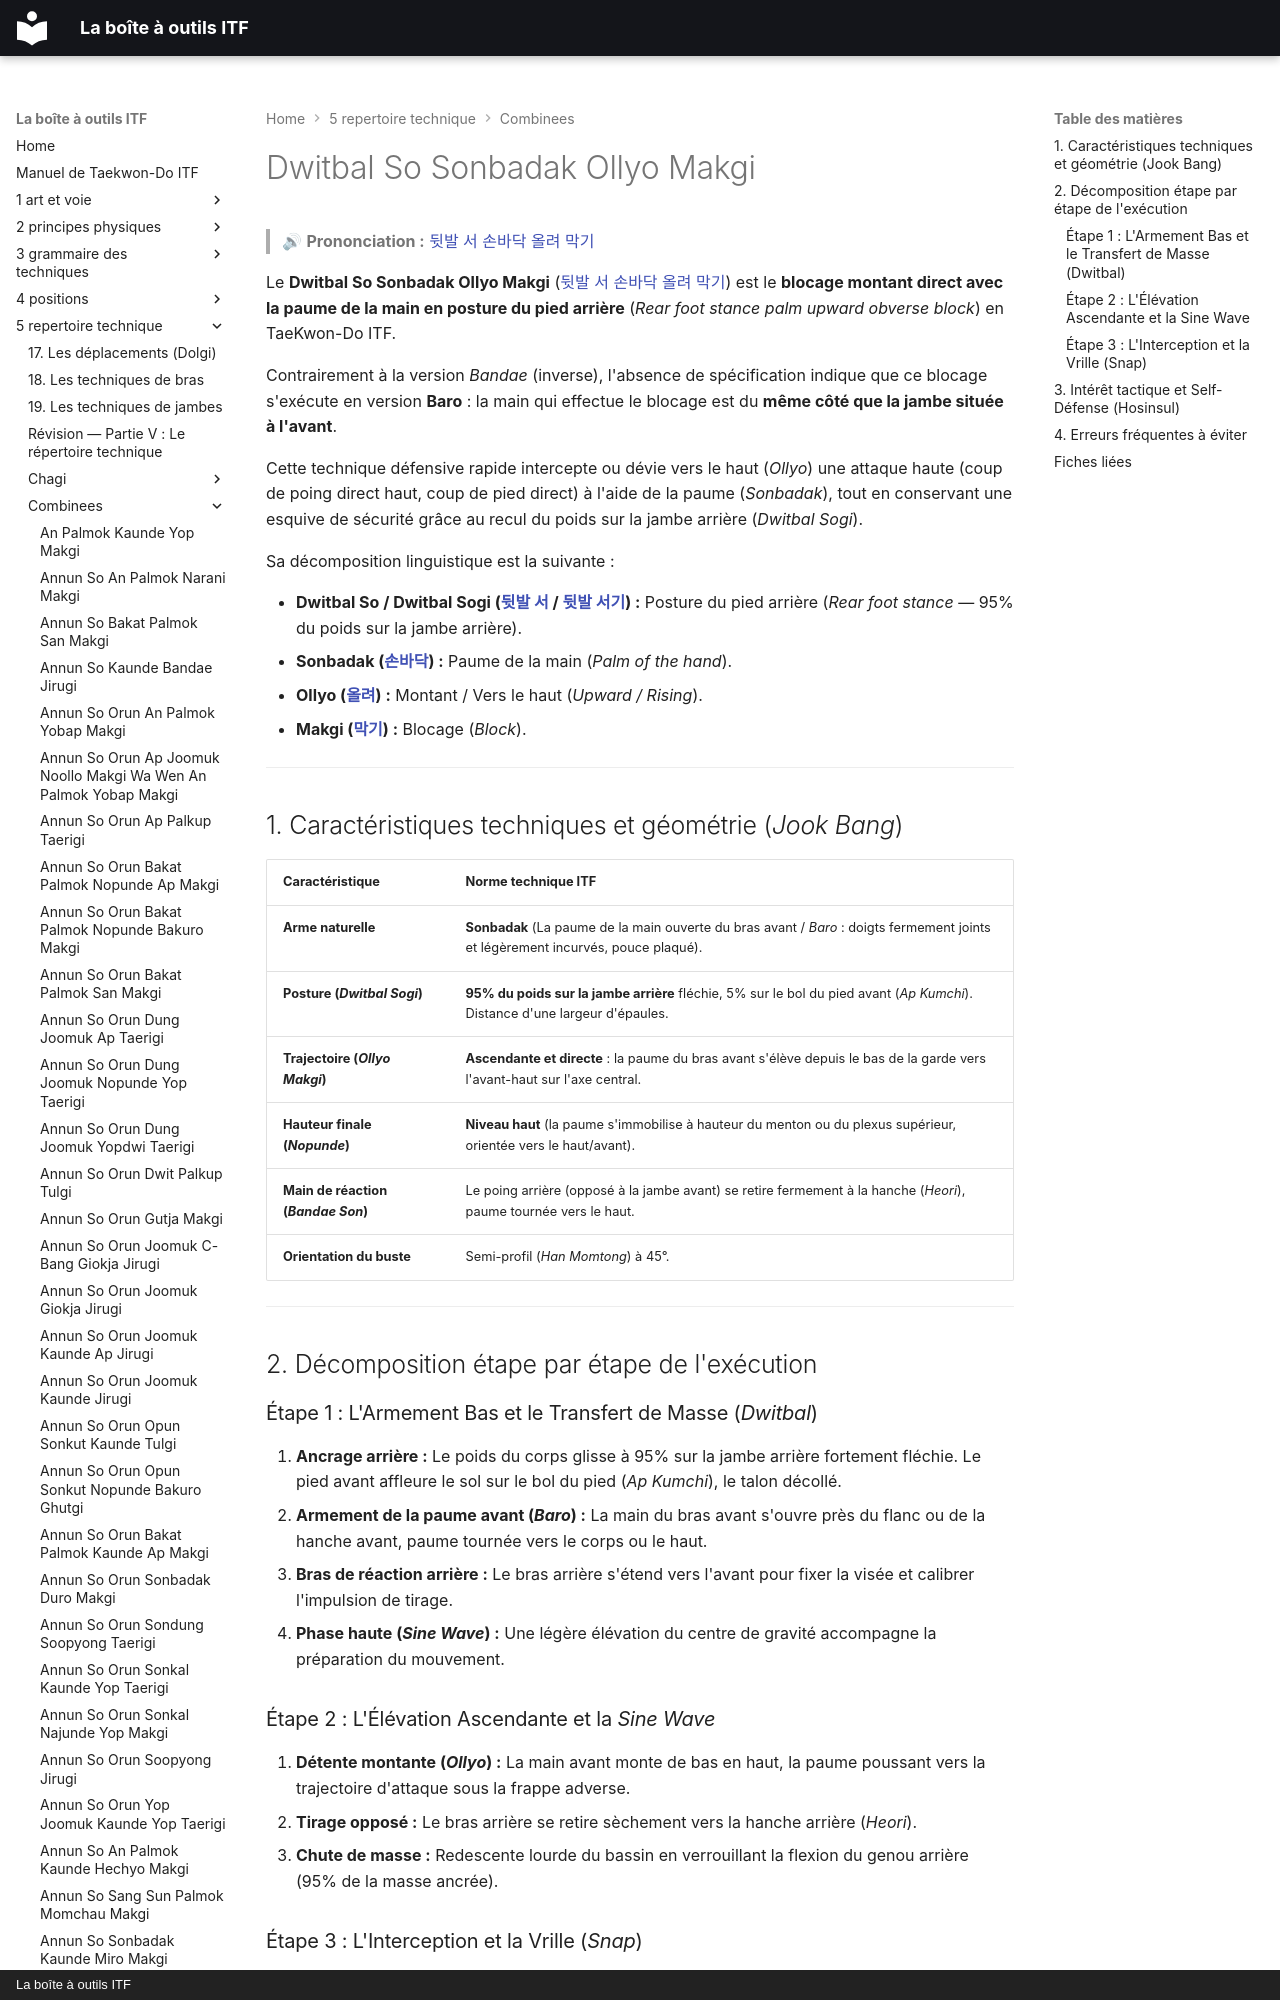

repository: yvmori1/La-boite-outils-ITF · page: 5-repertoire-technique/combinees/Dwitbal-So-Sonbadak-Ollyo-Makgi/index.html · generator: mkdocs · copyright: La boîte à outils ITF

# Dwitbal So Sonbadak Ollyo Makgi

> 🔊 **Prononciation :** [뒷발 서 손바닥 올려 막기](../../audio/Techniques/Dwitbal-So-Sonbadak-Ollyo-Makgi.m4a)

Le **Dwitbal So Sonbadak Ollyo Makgi** ([뒷발 서 손바닥 올려 막기](../../audio/Techniques/Dwitbal-So-Sonbadak-Ollyo-Makgi.m4a)) est le **blocage montant direct avec la paume de la main en posture du pied arrière** (*Rear foot stance palm upward obverse block*) en TaeKwon-Do ITF.

Contrairement à la version *Bandae* (inverse), l'absence de spécification indique que ce blocage s'exécute en version **Baro** : la main qui effectue le blocage est du **même côté que la jambe située à l'avant**.

Cette technique défensive rapide intercepte ou dévie vers le haut (*Ollyo*) une attaque haute (coup de poing direct haut, coup de pied direct) à l'aide de la paume (*Sonbadak*), tout en conservant une esquive de sécurité grâce au recul du poids sur la jambe arrière (*Dwitbal Sogi*).

Sa décomposition linguistique est la suivante :
